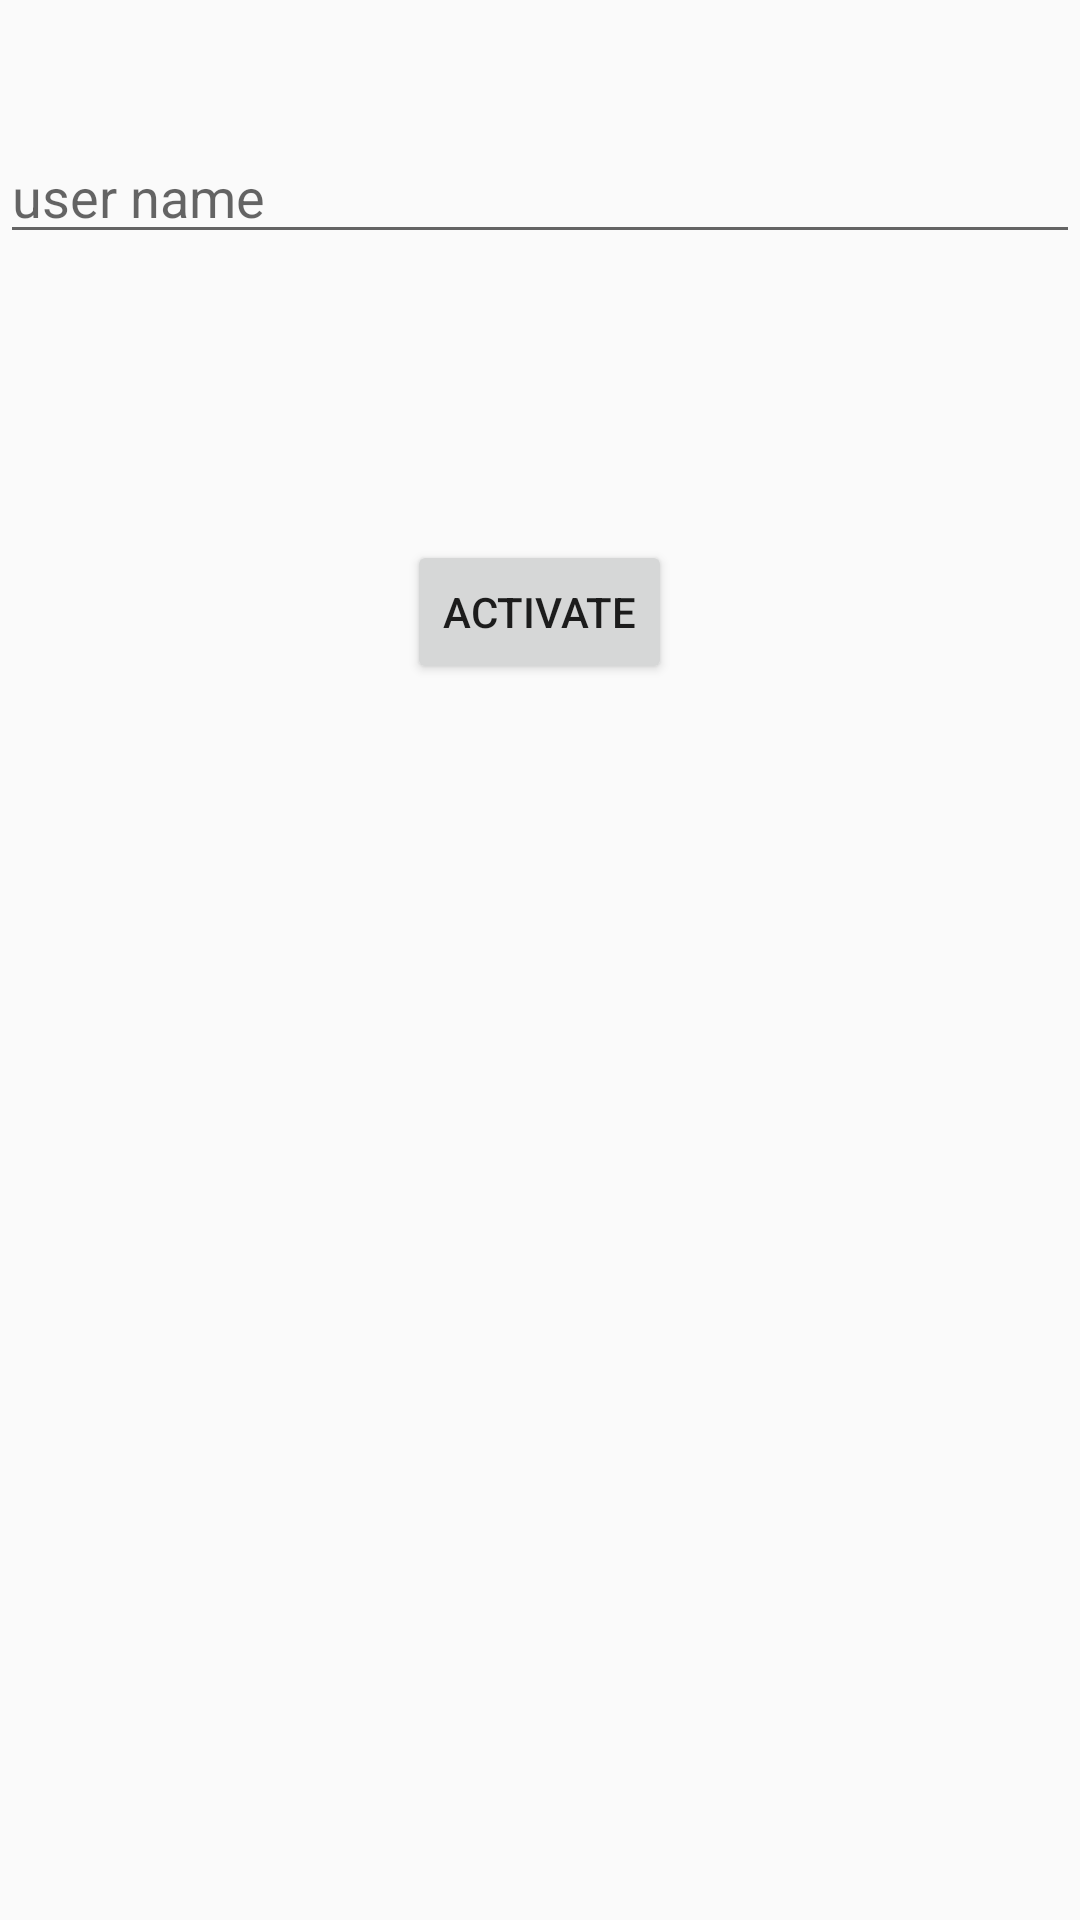

Android layout source for this screen:
<!-- AndroidManifest.xml: application theme AppTheme -->
<!-- res/layout/activity_login.xml -->
<?xml version="1.0" encoding="utf-8"?>
<LinearLayout xmlns:android="http://schemas.android.com/apk/res/android"
    xmlns:app="http://schemas.android.com/apk/res-auto"
    xmlns:tools="http://schemas.android.com/tools"
    android:layout_width="match_parent"
    android:layout_height="match_parent"
    android:orientation="vertical"
    android:weightSum="1"
   tools:context=".view.Login_Activity">


     <LinearLayout
         android:layout_width="match_parent"
         android:layout_height="0dp"
         android:layout_weight="0.20">

          <EditText
              android:id="@+id/etUserName"
              android:layout_width="fill_parent"
              android:layout_height="wrap_content"
              android:layout_gravity="center"
              android:inputType="textPersonName"
              android:hint="user name"
            />
     </LinearLayout>

    <LinearLayout
        android:layout_width="match_parent"
        android:layout_height="0dp"
        android:gravity="center"
        android:layout_weight="0.80">

        <Button
            android:id="@+id/btnLogin"
            android:layout_width="wrap_content"
            android:layout_height="wrap_content"
            android:layout_below="@+id/etUserName"
            android:text="Activate"
            android:layout_marginBottom="180sp"
            app:layout_constraintTop_toBottomOf="@+id/etUserName"
            app:layout_constraintVertical_bias="0.754" />
    </LinearLayout>



    </LinearLayout>
<!-- resources referenced by this layout -->
<resources>
  <style name="AppTheme" parent="Theme.AppCompat.Light.DarkActionBar">
          <item name="colorPrimary">@color/colorPrimary</item>
          <item name="colorPrimaryDark">@color/colorPrimaryDark</item>
          <item name="colorAccent">@color/colorAccent</item>
  
      </style>
  <color name="colorPrimary">#455399</color>
  <color name="colorPrimaryDark">#455399</color>
  <color name="colorAccent">#00c6ae</color>
</resources>
